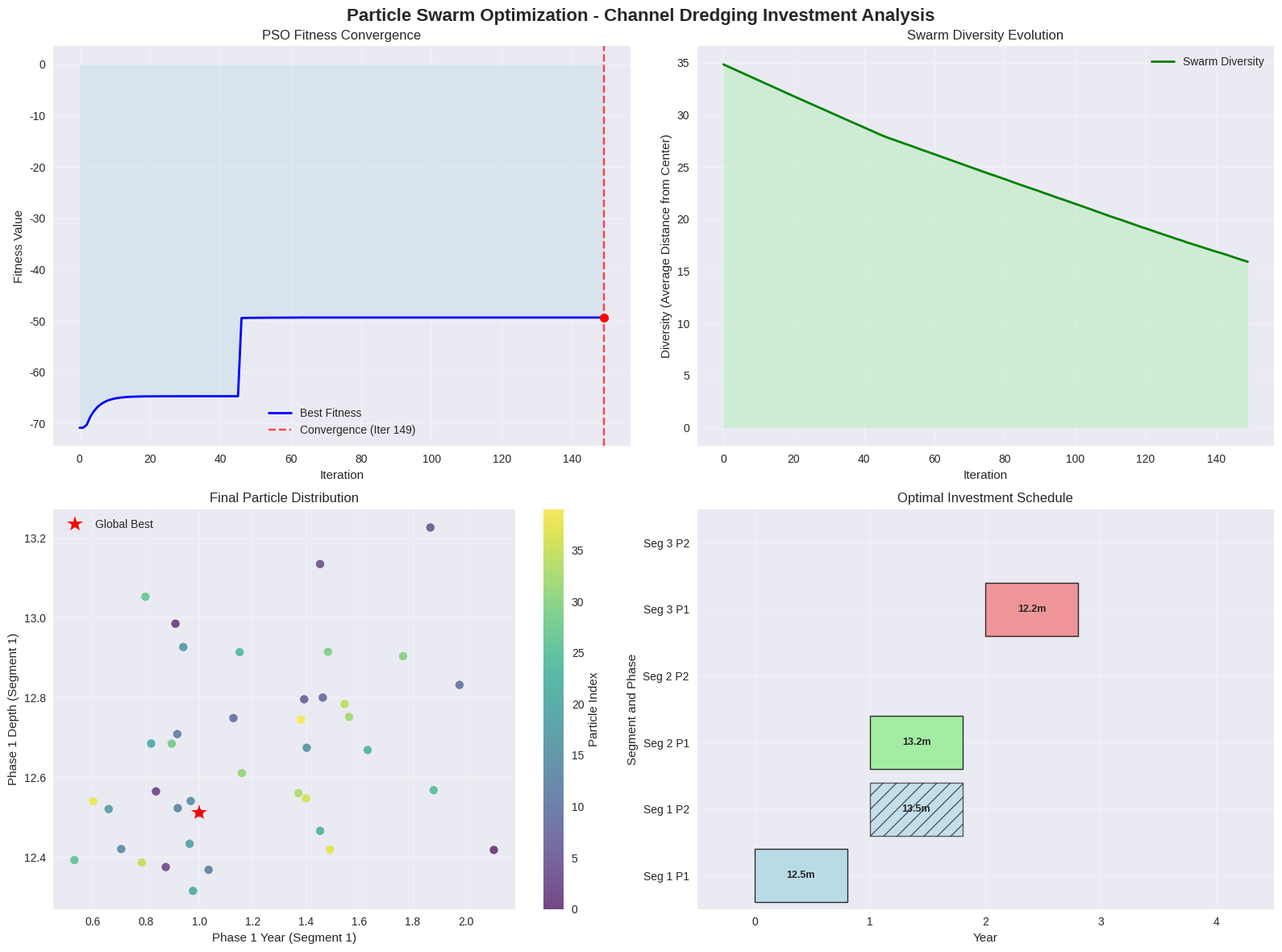
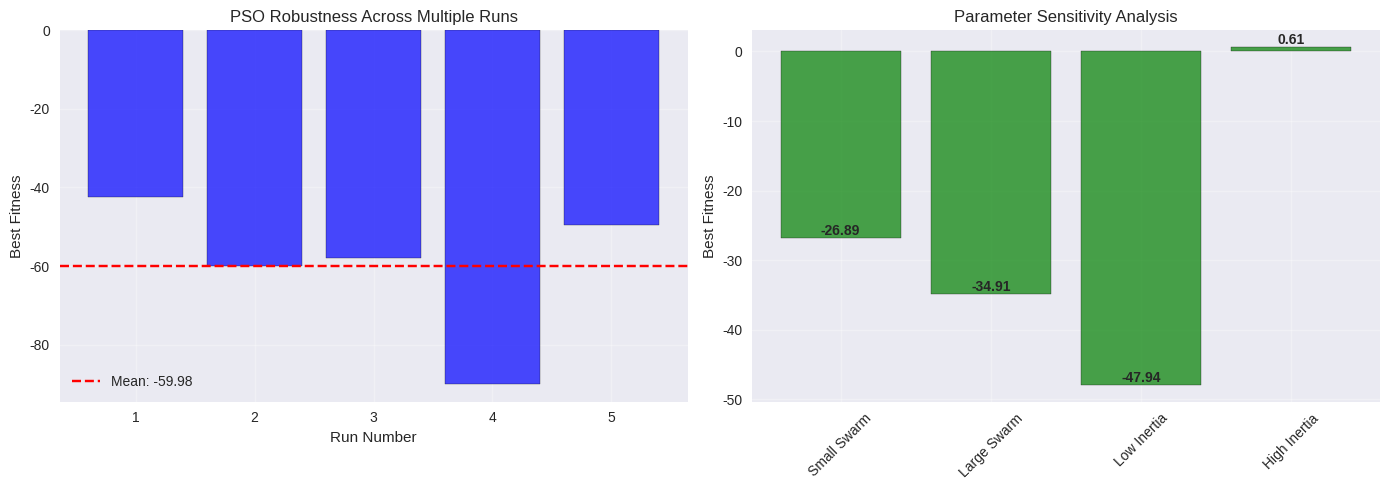

Generate these figures, in order, with matplotlib:
# Import required libraries for Particle Swarm Optimization
import numpy as np
import pandas as pd
import matplotlib.pyplot as plt
import seaborn as sns
import time
import random
from dataclasses import dataclass
from typing import List, Dict, Tuple, Optional
import warnings
warnings.filterwarnings('ignore')

# Set plotting style
plt.style.use('seaborn-v0_8')
sns.set_palette("husl")

@dataclass
class PSOSegment:
    """Channel segment for PSO optimization"""
    id: int
    current_depth: float  # meters
    length: float  # km
    soil_type: str
    cost_factor: float  # relative cost multiplier

@dataclass
class PSOParticle:
    """Particle representation in PSO"""
    position: np.ndarray  # decision variables
    velocity: np.ndarray  # velocity vector
    personal_best_position: np.ndarray
    personal_best_fitness: float
    current_fitness: float

@dataclass
class PSOParameters:
    """PSO algorithm parameters"""
    swarm_size: int = 40
    max_iterations: int = 150
    inertia_weight: float = 0.729
    cognitive_coeff: float = 1.49445  # personal best coefficient
    social_coeff: float = 1.49445    # global best coefficient
    velocity_clamp: float = 0.2      # maximum velocity
    boundary_strategy: str = 'reflect'  # 'reflect', 'wrap', or 'random'

# Define problem instance from source material
segments = [
    PSOSegment(0, 11.6, 5.2, "sand", 1.0),
    PSOSegment(1, 11.6, 4.8, "mixed", 1.3),
    PSOSegment(2, 11.6, 6.1, "rock", 1.8)
]

# Decision variable bounds
# Each segment has: [phase1_year, phase1_depth, phase1_width, phase2_year, phase2_depth, phase2_width]
variable_bounds = [
    (0, 4),     # phase1_year (0-4 years)
    (12, 14),   # phase1_depth (12-14 meters)
    (200, 250), # phase1_width (200-250 meters)
    (0, 4),     # phase2_year (0-4 years)
    (12, 14),   # phase2_depth (12-14 meters)
    (200, 250), # phase2_width (200-250 meters)
]

# Economic parameters
planning_horizon = 5  # years
discount_rate = 0.08
annual_budget = 300.0  # million AUD

# PSO parameters
pso_params = PSOParameters()

print(f"PSO Problem Setup:")
print(f"- Segments: {len(segments)}")
print(f"- Decision variables per segment: 6 (timing, depth, width for 2 phases)")
print(f"- Total decision variables: {len(variable_bounds) * len(segments)}")
print(f"- Swarm size: {pso_params.swarm_size}")
print(f"- Max iterations: {pso_params.max_iterations}")
print(f"- Planning horizon: {planning_horizon} years")

def calculate_dredging_cost_pso(segment: PSOSegment, depth: float, width: float) -> float:
    """Calculate dredging cost for PSO implementation"""
    base_cost_per_meter = {
        'sand': 25.0,   # million AUD per meter depth per km
        'mixed': 35.0,
        'rock': 50.0
    }
    
    depth_increase = depth - segment.current_depth
    width_factor = 1.0 + (width - 200.0) / 200.0 * 0.25  # up to 25% extra
    
    cost = (base_cost_per_meter[segment.soil_type] * depth_increase * 
            segment.length * width_factor * segment.cost_factor)
    
    return cost

def calculate_annual_benefit_pso(depth: float, width: float) -> float:
    """Calculate annual benefit for given depth and width"""
    # Base benefits from source material
    depth_benefits = {
        12.0: 45.0,   # million AUD per year
        13.0: 75.0,
        14.0: 120.0
    }
    
    # Interpolate for intermediate depths
    if depth not in depth_benefits:
        lower_depth = max([d for d in depth_benefits.keys() if d < depth])
        upper_depth = min([d for d in depth_benefits.keys() if d > depth])
        lower_benefit = depth_benefits[lower_depth]
        upper_benefit = depth_benefits[upper_depth]
        
        # Linear interpolation
        ratio = (depth - lower_depth) / (upper_depth - lower_depth)
        benefit = lower_benefit + ratio * (upper_benefit - lower_benefit)
    else:
        benefit = depth_benefits[depth]
    
    width_bonus = 1.0 + (width - 200.0) / 200.0 * 0.15  # up to 15% extra
    
    return benefit * width_bonus

def calculate_maintenance_cost_pso(depth: float, width: float) -> float:
    """Calculate annual maintenance cost"""
    base_maintenance = 5.0  # million AUD per year per segment
    depth_factor = depth / 11.6
    width_factor = width / 200.0
    
    return base_maintenance * depth_factor * width_factor

# Test cost and benefit calculations
test_segment = segments[0]
test_depth, test_width = 13.0, 225.0

print(f"Cost and Benefit Calculation Test:")
print(f"Segment {test_segment.id}: {test_segment.current_depth}m → {test_depth}m, {test_width}m width")
print(f"Dredging cost: ${calculate_dredging_cost_pso(test_segment, test_depth, test_width):.1f}M")
print(f"Annual benefit: ${calculate_annual_benefit_pso(test_depth, test_width):.1f}M")
print(f"Annual maintenance: ${calculate_maintenance_cost_pso(test_depth, test_width):.1f}M")

class ChannelDredgingPSO:
    """Particle Swarm Optimization for channel dredging investment"""
    
    def __init__(self, segments: List[PSOSegment], variable_bounds: List[Tuple[float, float]], 
                 pso_params: PSOParameters, economic_params: Dict):
        self.segments = segments
        self.variable_bounds = variable_bounds
        self.pso_params = pso_params
        self.economic_params = economic_params
        
        self.n_variables = len(variable_bounds) * len(segments)
        self.bounds = np.array(variable_bounds * len(segments))
        
        # Initialize swarm
        self.particles = []
        self.global_best_position = None
        self.global_best_fitness = -float('inf')
        
        # Tracking for analysis
        self.fitness_history = []
        self.diversity_history = []
        self.convergence_history = []
        
    def initialize_swarm(self) -> None:
        """Initialize particle positions and velocities"""
        self.particles = []
        
        for i in range(self.pso_params.swarm_size):
            # Random initial position within bounds
            position = np.array([
                np.random.uniform(low, high) 
                for low, high in self.bounds
            ])
            
            # Random initial velocity (small)
            velocity = np.random.uniform(-0.1, 0.1, self.n_variables)
            
            # Apply phasing constraints
            position = self.apply_phasing_constraints(position)
            
            # Calculate initial fitness
            fitness = self.calculate_fitness(position)
            
            particle = PSOParticle(
                position=position,
                velocity=velocity,
                personal_best_position=position.copy(),
                personal_best_fitness=fitness,
                current_fitness=fitness
            )
            
            self.particles.append(particle)
            
            # Update global best
            if fitness > self.global_best_fitness:
                self.global_best_fitness = fitness
                self.global_best_position = position.copy()
    
    def apply_phasing_constraints(self, position: np.ndarray) -> np.ndarray:
        """Apply logical constraints to particle position"""
        constrained_position = position.copy()
        
        for seg_idx in range(len(self.segments)):
            base_idx = seg_idx * len(self.variable_bounds)
            
            # Phase 2 must be after Phase 1
            phase1_year = constrained_position[base_idx + 0]
            phase2_year = constrained_position[base_idx + 3]
            
            if phase2_year < phase1_year:
                constrained_position[base_idx + 3] = phase1_year
            
            # Phase 2 depth should be >= Phase 1 depth
            phase1_depth = constrained_position[base_idx + 1]
            phase2_depth = constrained_position[base_idx + 4]
            
            if phase2_depth < phase1_depth:
                constrained_position[base_idx + 4] = phase1_depth
        
        return constrained_position
    
    def calculate_fitness(self, position: np.ndarray) -> float:
        """Calculate multi-objective fitness for particle position"""
        
        # Extract decisions for each segment
        decisions = []
        for seg_idx in range(len(self.segments)):
            base_idx = seg_idx * len(self.variable_bounds)
            segment_decisions = {
                'phase1_year': int(position[base_idx + 0]),
                'phase1_depth': position[base_idx + 1],
                'phase1_width': position[base_idx + 2],
                'phase2_year': int(position[base_idx + 3]),
                'phase2_depth': position[base_idx + 4],
                'phase2_width': position[base_idx + 5]
            }
            decisions.append(segment_decisions)
        
        # Calculate NPV
        npv = self.calculate_npv(decisions)
        
        # Calculate accessibility score
        accessibility = self.calculate_accessibility(decisions)
        
        # Calculate risk penalty (for budget violations)
        risk_penalty = self.calculate_risk_penalty(decisions)
        
        # Multi-objective fitness (weighted sum)
        weights = {'npv': 0.6, 'accessibility': 0.3, 'risk': 0.1}
        fitness = (weights['npv'] * npv + 
                  weights['accessibility'] * accessibility - 
                  weights['risk'] * risk_penalty)
        
        return fitness
    
    def calculate_npv(self, decisions: List[Dict]) -> float:
        """Calculate Net Present Value for given decisions"""
        total_npv = 0.0
        
        for seg_idx, decision in enumerate(decisions):
            segment = self.segments[seg_idx]
            
            # Phase 1
            if decision['phase1_year'] < planning_horizon:
                cost1 = calculate_dredging_cost_pso(segment, decision['phase1_depth'], decision['phase1_width'])
                benefit1 = calculate_annual_benefit_pso(decision['phase1_depth'], decision['phase1_width'])
                maintenance1 = calculate_maintenance_cost_pso(decision['phase1_depth'], decision['phase1_width'])
                
                years_benefit1 = planning_horizon - decision['phase1_year']
                for year_offset in range(years_benefit1):
                    year = decision['phase1_year'] + year_offset
                    discount_factor = 1 / ((1 + discount_rate) ** year)
                    total_npv += (benefit1 - maintenance1) * discount_factor
                
                # Capital cost (one-time)
                discount_factor = 1 / ((1 + discount_rate) ** decision['phase1_year'])
                total_npv -= cost1 * discount_factor
            
            # Phase 2 (if different from Phase 1)
            if (decision['phase2_year'] < planning_horizon and 
                decision['phase2_year'] > decision['phase1_year']):
                
                # Additional cost for upgrade
                additional_cost = calculate_dredging_cost_pso(
                    segment, decision['phase2_depth'], decision['phase2_width']) * 0.3  # 30% of full cost
                
                benefit2 = calculate_annual_benefit_pso(decision['phase2_depth'], decision['phase2_width'])
                maintenance2 = calculate_maintenance_cost_pso(decision['phase2_depth'], decision['phase2_width'])
                
                years_benefit2 = planning_horizon - decision['phase2_year']
                for year_offset in range(years_benefit2):
                    year = decision['phase2_year'] + year_offset
                    discount_factor = 1 / ((1 + discount_rate) ** year)
                    total_npv += (benefit2 - benefit1 - maintenance2 + maintenance1) * discount_factor
                
                discount_factor = 1 / ((1 + discount_rate) ** decision['phase2_year'])
                total_npv -= additional_cost * discount_factor
        
        return total_npv
    
    def calculate_accessibility(self, decisions: List[Dict]) -> float:
        """Calculate vessel accessibility score"""
        total_accessibility = 0.0
        
        for decision in decisions:
            # Use final phase depth for accessibility
            final_depth = decision['phase2_depth']
            accessibility_score = (final_depth - 11.6) / (14.0 - 11.6)  # normalized 0-1
            total_accessibility += accessibility_score
        
        return total_accessibility / len(decisions)
    
    def calculate_risk_penalty(self, decisions: List[Dict]) -> float:
        """Calculate penalty for constraint violations"""
        penalty = 0.0
        
        # Budget constraint penalty
        annual_costs = [0] * planning_horizon
        
        for seg_idx, decision in enumerate(decisions):
            segment = self.segments[seg_idx]
            
            # Phase 1 cost
            if decision['phase1_year'] < planning_horizon:
                cost1 = calculate_dredging_cost_pso(segment, decision['phase1_depth'], decision['phase1_width'])
                annual_costs[decision['phase1_year']] += cost1
            
            # Phase 2 cost
            if decision['phase2_year'] < planning_horizon:
                additional_cost = calculate_dredging_cost_pso(
                    segment, decision['phase2_depth'], decision['phase2_width']) * 0.3
                annual_costs[decision['phase2_year']] += additional_cost
        
        # Penalty for budget violations
        for year_cost in annual_costs:
            if year_cost > annual_budget:
                penalty += (year_cost - annual_budget) * 0.1  # 10% of overage
        
        return penalty
    
    def update_particles(self) -> None:
        """Update particle velocities and positions"""
        for particle in self.particles:
            # Update velocity
            r1, r2 = np.random.random(2)
            
            cognitive_component = (self.pso_params.cognitive_coeff * r1 * 
                                  (particle.personal_best_position - particle.position))
            social_component = (self.pso_params.social_coeff * r2 * 
                               (self.global_best_position - particle.position))
            
            particle.velocity = (self.pso_params.inertia_weight * particle.velocity + 
                                cognitive_component + social_component)
            
            # Velocity clamping
            velocity_magnitude = np.linalg.norm(particle.velocity)
            if velocity_magnitude > self.pso_params.velocity_clamp:
                particle.velocity = (particle.velocity / velocity_magnitude) * self.pso_params.velocity_clamp
            
            # Update position
            particle.position = particle.position + particle.velocity
            
            # Handle boundary constraints
            particle.position = self.handle_boundaries(particle.position)
            
            # Apply phasing constraints
            particle.position = self.apply_phasing_constraints(particle.position)
            
            # Calculate new fitness
            particle.current_fitness = self.calculate_fitness(particle.position)
            
            # Update personal best
            if particle.current_fitness > particle.personal_best_fitness:
                particle.personal_best_fitness = particle.current_fitness
                particle.personal_best_position = particle.position.copy()
                
                # Update global best
                if particle.current_fitness > self.global_best_fitness:
                    self.global_best_fitness = particle.current_fitness
                    self.global_best_position = particle.position.copy()
    
    def handle_boundaries(self, position: np.ndarray) -> np.ndarray:
        """Handle particle positions outside bounds"""
        handled_position = position.copy()
        
        for i, (low, high) in enumerate(self.bounds):
            if self.pso_params.boundary_strategy == 'reflect':
                if handled_position[i] < low:
                    handled_position[i] = low + (low - handled_position[i])
                elif handled_position[i] > high:
                    handled_position[i] = high - (handled_position[i] - high)
            elif self.pso_params.boundary_strategy == 'wrap':
                range_width = high - low
                if handled_position[i] < low:
                    handled_position[i] = high - (low - handled_position[i]) % range_width
                elif handled_position[i] > high:
                    handled_position[i] = low + (handled_position[i] - high) % range_width
            else:  # random
                if handled_position[i] < low or handled_position[i] > high:
                    handled_position[i] = np.random.uniform(low, high)
        
        return handled_position
    
    def calculate_diversity(self) -> float:
        """Calculate swarm diversity for convergence monitoring"""
        if len(self.particles) < 2:
            return 0.0
        
        positions = np.array([p.position for p in self.particles])
        center = np.mean(positions, axis=0)
        
        distances = [np.linalg.norm(p.position - center) for p in self.particles]
        diversity = np.mean(distances)
        
        return diversity
    
    def optimize(self) -> Tuple[np.ndarray, float, Dict]:
        """Run PSO optimization and return best solution and statistics"""
        start_time = time.time()
        
        # Initialize swarm
        self.initialize_swarm()
        
        print(f"Starting PSO optimization with {self.pso_params.swarm_size} particles...")
        
        # Main optimization loop
        for iteration in range(self.pso_params.max_iterations):
            # Update particles
            self.update_particles()
            
            # Record statistics
            current_best_fitness = self.global_best_fitness
            self.fitness_history.append(current_best_fitness)
            
            diversity = self.calculate_diversity()
            self.diversity_history.append(diversity)
            
            # Convergence detection (improvement threshold)
            if iteration > 20:
                recent_improvement = (self.fitness_history[-1] - self.fitness_history[-20]) / abs(self.fitness_history[-20])
                if recent_improvement < 0.001:  # Less than 0.1% improvement
                    self.convergence_history.append(iteration)
            
            # Progress reporting
            if iteration % 25 == 0 or iteration == self.pso_params.max_iterations - 1:
                print(f"Iteration {iteration:3d}: Best Fitness = {current_best_fitness:.2f}, Diversity = {diversity:.4f}")
        
        optimization_time = time.time() - start_time
        
        # Prepare results
        results = {
            'best_position': self.global_best_position,
            'best_fitness': self.global_best_fitness,
            'optimization_time': optimization_time,
            'fitness_history': self.fitness_history,
            'diversity_history': self.diversity_history,
            'convergence_iteration': self.convergence_history[-1] if self.convergence_history else self.pso_params.max_iterations
        }
        
        print(f"\nPSO completed in {optimization_time:.2f} seconds")
        print(f"Best fitness: {self.global_best_fitness:.2f}")
        
        return self.global_best_position, self.global_best_fitness, results

print("PSO optimizer class defined.")

# Run PSO optimization
print("=" * 70)
print("CHANNEL DREDGING PARTICLE SWARM OPTIMIZATION")
print("=" * 70)

# Economic parameters dictionary
economic_params = {
    'planning_horizon': planning_horizon,
    'discount_rate': discount_rate,
    'annual_budget': annual_budget
}

# Create and run PSO optimizer
pso_optimizer = ChannelDredgingPSO(segments, variable_bounds, pso_params, economic_params)
best_position, best_fitness, results = pso_optimizer.optimize()

print(f"\n" + "=" * 50)
print("OPTIMIZATION RESULTS:")
print("=" * 50)

# Decode best solution
def decode_solution(position: np.ndarray) -> List[Dict]:
    """Decode particle position to readable dredging schedule"""
    decisions = []
    
    for seg_idx in range(len(segments)):
        base_idx = seg_idx * len(variable_bounds)
        
        segment_decision = {
            'segment': seg_idx,
            'segment_name': f'Segment {seg_idx + 1}',
            'soil_type': segments[seg_idx].soil_type,
            'phase1_year': int(position[base_idx + 0]),
            'phase1_depth': position[base_idx + 1],
            'phase1_width': position[base_idx + 2],
            'phase2_year': int(position[base_idx + 3]),
            'phase2_depth': position[base_idx + 4],
            'phase2_width': position[base_idx + 5]
        }
        
        decisions.append(segment_decision)
    
    return decisions

optimal_decisions = decode_solution(best_position)

for decision in optimal_decisions:
    print(f"\n{decision['segment_name']} ({decision['soil_type']} soil):")
    print(f"  Phase 1: Year {decision['phase1_year']}, Depth {decision['phase1_depth']:.1f}m, Width {decision['phase1_width']:.0f}m")
    if decision['phase2_year'] > decision['phase1_year']:
        print(f"  Phase 2: Year {decision['phase2_year']}, Depth {decision['phase2_depth']:.1f}m, Width {decision['phase2_width']:.0f}m")
    
    # Calculate costs and benefits
    segment = segments[decision['segment']]
    cost1 = calculate_dredging_cost_pso(segment, decision['phase1_depth'], decision['phase1_width'])
    benefit1 = calculate_annual_benefit_pso(decision['phase1_depth'], decision['phase1_width'])
    
    print(f"  Phase 1 Cost: ${cost1:.1f}M, Annual Benefit: ${benefit1:.1f}M")

print(f"\nOverall Fitness: {best_fitness:.2f}")
print(f"Convergence Iteration: {results['convergence_iteration']}")
print(f"Optimization Time: {results['optimization_time']:.2f} seconds")

# Analyze PSO performance and solution quality
def analyze_pso_performance(results: Dict, decisions: List[Dict]) -> Dict:
    """Comprehensive performance analysis"""
    
    # Calculate detailed metrics
    npv = pso_optimizer.calculate_npv(decisions)
    accessibility = pso_optimizer.calculate_accessibility(decisions)
    risk_penalty = pso_optimizer.calculate_risk_penalty(decisions)
    
    # Convergence analysis
    fitness_history = results['fitness_history']
    diversity_history = results['diversity_history']
    
    # Calculate convergence metrics
    if len(fitness_history) > 1:
        initial_fitness = fitness_history[0]
        final_fitness = fitness_history[-1]
        improvement = (final_fitness - initial_fitness) / abs(initial_fitness) * 100
        
        # Early convergence detection (95% of final fitness)
        target_fitness = initial_fitness + 0.95 * (final_fitness - initial_fitness)
        early_convergence = next((i for i, f in enumerate(fitness_history) if f >= target_fitness), len(fitness_history))
    else:
        improvement = 0
        early_convergence = 0
    
    # Diversity analysis
    avg_diversity = np.mean(diversity_history) if diversity_history else 0
    final_diversity = diversity_history[-1] if diversity_history else 0
    diversity_reduction = (avg_diversity - final_diversity) / avg_diversity * 100 if avg_diversity > 0 else 0
    
    # Budget utilization
    annual_costs = [0] * planning_horizon
    for decision in decisions:
        segment = segments[decision['segment']]
        
        if decision['phase1_year'] < planning_horizon:
            cost1 = calculate_dredging_cost_pso(segment, decision['phase1_depth'], decision['phase1_width'])
            annual_costs[decision['phase1_year']] += cost1
        
        if decision['phase2_year'] < planning_horizon and decision['phase2_year'] > decision['phase1_year']:
            additional_cost = calculate_dredging_cost_pso(segment, decision['phase2_depth'], decision['phase2_width']) * 0.3
            annual_costs[decision['phase2_year']] += additional_cost
    
    max_annual_cost = max(annual_costs)
    budget_utilization = max_annual_cost / annual_budget * 100
    
    return {
        'npv': npv,
        'accessibility': accessibility,
        'risk_penalty': risk_penalty,
        'fitness_improvement': improvement,
        'early_convergence': early_convergence,
        'avg_diversity': avg_diversity,
        'final_diversity': final_diversity,
        'diversity_reduction': diversity_reduction,
        'budget_utilization': budget_utilization,
        'max_annual_cost': max_annual_cost,
        'convergence_iteration': results['convergence_iteration'],
        'optimization_time': results['optimization_time']
    }

performance_metrics = analyze_pso_performance(results, optimal_decisions)

print("\n" + "=" * 60)
print("PSO PERFORMANCE ANALYSIS")
print("=" * 60)

for key, value in performance_metrics.items():
    if isinstance(value, float):
        if 'utilization' in key or 'improvement' in key or 'reduction' in key:
            print(f"{key.replace('_', ' ').title()}: {value:.1f}%")
        elif 'time' in key:
            print(f"{key.replace('_', ' ').title()}: {value:.2f} seconds")
        else:
            print(f"{key.replace('_', ' ').title()}: {value:.2f}")
    else:
        print(f"{key.replace('_', ' ').title()}: {value}")

# Create comprehensive PSO visualizations
fig, axes = plt.subplots(2, 2, figsize=(16, 12))
fig.suptitle('Particle Swarm Optimization - Channel Dredging Investment Analysis', fontsize=16, fontweight='bold')

# 1. Fitness Convergence Plot
ax1 = axes[0, 0]
iterations = range(len(results['fitness_history']))
ax1.plot(iterations, results['fitness_history'], linewidth=2, color='blue', label='Best Fitness')
ax1.fill_between(iterations, results['fitness_history'], alpha=0.3, color='lightblue')

# Mark convergence point
if results['convergence_iteration'] < len(results['fitness_history']):
    conv_iter = results['convergence_iteration']
    conv_fitness = results['fitness_history'][conv_iter]
    ax1.axvline(x=conv_iter, color='red', linestyle='--', alpha=0.7, label=f'Convergence (Iter {conv_iter})')
    ax1.plot(conv_iter, conv_fitness, 'ro', markersize=8)

ax1.set_xlabel('Iteration')
ax1.set_ylabel('Fitness Value')
ax1.set_title('PSO Fitness Convergence')
ax1.legend()
ax1.grid(True, alpha=0.3)

# 2. Swarm Diversity Over Time
ax2 = axes[0, 1]
iterations = range(len(results['diversity_history']))
ax2.plot(iterations, results['diversity_history'], linewidth=2, color='green', label='Swarm Diversity')
ax2.fill_between(iterations, results['diversity_history'], alpha=0.3, color='lightgreen')

ax2.set_xlabel('Iteration')
ax2.set_ylabel('Diversity (Average Distance from Center)')
ax2.set_title('Swarm Diversity Evolution')
ax2.legend()
ax2.grid(True, alpha=0.3)

# 3. Particle Position Distribution (Final Generation)
ax3 = axes[1, 0]
final_positions = np.array([p.position for p in pso_optimizer.particles])

# Use first two dimensions for visualization
x_pos = final_positions[:, 0]  # Phase 1 year for segment 1
y_pos = final_positions[:, 1]  # Phase 1 depth for segment 1

scatter = ax3.scatter(x_pos, y_pos, c=range(len(final_positions)), 
                     cmap='viridis', s=50, alpha=0.7)

# Mark global best
ax3.plot(best_position[0], best_position[1], 'r*', markersize=15, label='Global Best')

ax3.set_xlabel('Phase 1 Year (Segment 1)')
ax3.set_ylabel('Phase 1 Depth (Segment 1)')
ax3.set_title('Final Particle Distribution')
ax3.legend()
ax3.grid(True, alpha=0.3)

# Add colorbar for particle index
plt.colorbar(scatter, ax=ax3, label='Particle Index')

# 4. Investment Schedule Gantt Chart
ax4 = axes[1, 1]
colors = ['lightblue', 'lightgreen', 'lightcoral']

for decision in optimal_decisions:
    segment_idx = decision['segment']
    
    # Phase 1
    year1 = decision['phase1_year']
    duration1 = 0.8  # Visual duration
    ax4.barh(segment_idx * 2, duration1, left=year1, height=0.8, 
            color=colors[segment_idx], alpha=0.8, edgecolor='black', linewidth=1)
    ax4.text(year1 + duration1/2, segment_idx * 2, f"{decision['phase1_depth']:.1f}m", 
            ha='center', va='center', fontweight='bold', fontsize=9)
    
    # Phase 2 (if different)
    if decision['phase2_year'] > decision['phase1_year']:
        year2 = decision['phase2_year']
        duration2 = 0.8
        ax4.barh(segment_idx * 2 + 1, duration2, left=year2, height=0.8, 
                color=colors[segment_idx], alpha=0.6, edgecolor='black', linewidth=1,
                hatch='//')
        ax4.text(year2 + duration2/2, segment_idx * 2 + 1, f"{decision['phase2_depth']:.1f}m", 
                ha='center', va='center', fontweight='bold', fontsize=9)

# Create y-axis labels
y_labels = []
for i, segment in enumerate(segments):
    y_labels.extend([f'Seg {i+1} P1', f'Seg {i+1} P2'])

ax4.set_xlabel('Year')
ax4.set_ylabel('Segment and Phase')
ax4.set_title('Optimal Investment Schedule')
ax4.set_xlim(-0.5, planning_horizon - 0.5)
ax4.set_ylim(-0.5, len(segments) * 2 - 0.5)
ax4.set_yticks(range(len(segments) * 2))
ax4.set_yticklabels(y_labels)
ax4.grid(True, alpha=0.3)

plt.tight_layout()
plt.show()

print("\nVisualization complete. The charts show:")
print("1. Fitness convergence behavior and early convergence detection")
print("2. Swarm diversity evolution showing exploration vs exploitation")
print("3. Final particle distribution in decision space")
print("4. Optimal phased investment schedule across all segments")

# Compare PSO with other methods and perform sensitivity analysis
print("\n" + "=" * 60)
print("PSO vs OTHER METHODS COMPARISON")
print("=" * 60)

# Multiple PSO runs for robustness analysis
print("\nRunning multiple PSO instances for robustness analysis...")

n_runs = 5
run_results = []

for run in range(n_runs):
    print(f"\nRun {run + 1}/{n_runs}:")
    
    # Create new optimizer with different random seed
    np.random.seed(run * 42)
    random.seed(run * 42)
    
    pso_run = ChannelDredgingPSO(segments, variable_bounds, pso_params, economic_params)
    _, fitness, results_run = pso_run.optimize()
    
    run_results.append({
        'run': run + 1,
        'best_fitness': fitness,
        'convergence_iteration': results_run['convergence_iteration'],
        'optimization_time': results_run['optimization_time']
    })

# Analyze robustness
fitnesses = [r['best_fitness'] for r in run_results]
convergence_iters = [r['convergence_iteration'] for r in run_results]
times = [r['optimization_time'] for r in run_results]

print(f"\nRobustness Analysis Results:")
print(f"Fitness - Mean: {np.mean(fitnesses):.2f}, Std: {np.std(fitnesses):.2f}, CV: {np.std(fitnesses)/np.mean(fitnesses)*100:.1f}%")
print(f"Convergence - Mean: {np.mean(convergence_iters):.1f}, Std: {np.std(convergence_iters):.1f}")
print(f"Time - Mean: {np.mean(times):.2f}s, Std: {np.std(times):.2f}s")

# Parameter sensitivity analysis
print(f"\n" + "=" * 40)
print("PARAMETER SENSITIVITY ANALYSIS")
print("=" * 40)

parameter_tests = [
    {'swarm_size': 20, 'inertia_weight': 0.729, 'name': 'Small Swarm'},
    {'swarm_size': 60, 'inertia_weight': 0.729, 'name': 'Large Swarm'},
    {'swarm_size': 40, 'inertia_weight': 0.4, 'name': 'Low Inertia'},
    {'swarm_size': 40, 'inertia_weight': 0.9, 'name': 'High Inertia'},
]

sensitivity_results = []

for test_params in parameter_tests:
    test_pso_params = PSOParameters(
        swarm_size=test_params['swarm_size'],
        inertia_weight=test_params['inertia_weight'],
        max_iterations=100  # Reduced for sensitivity analysis
    )
    
    pso_test = ChannelDredgingPSO(segments, variable_bounds, test_pso_params, economic_params)
    _, fitness, _ = pso_test.optimize()
    
    sensitivity_results.append({
        'configuration': test_params['name'],
        'swarm_size': test_params['swarm_size'],
        'inertia_weight': test_params['inertia_weight'],
        'best_fitness': fitness
    })

# Create comparison visualizations
fig, (ax1, ax2) = plt.subplots(1, 2, figsize=(14, 5))

# Robustness visualization
runs = [r['run'] for r in run_results]
fitness_vals = [r['best_fitness'] for r in run_results]

ax1.bar(runs, fitness_vals, alpha=0.7, color='blue', edgecolor='black')
ax1.axhline(y=np.mean(fitness_vals), color='red', linestyle='--', label=f'Mean: {np.mean(fitness_vals):.2f}')
ax1.set_xlabel('Run Number')
ax1.set_ylabel('Best Fitness')
ax1.set_title('PSO Robustness Across Multiple Runs')
ax1.legend()
ax1.grid(True, alpha=0.3)

# Parameter sensitivity visualization
configs = [r['configuration'] for r in sensitivity_results]
param_fitness = [r['best_fitness'] for r in sensitivity_results]

bars = ax2.bar(configs, param_fitness, alpha=0.7, color='green', edgecolor='black')
ax2.set_ylabel('Best Fitness')
ax2.set_title('Parameter Sensitivity Analysis')
ax2.tick_params(axis='x', rotation=45)
ax2.grid(True, alpha=0.3)

# Add value labels on bars
for bar, fitness in zip(bars, param_fitness):
    height = bar.get_height()
    ax2.text(bar.get_x() + bar.get_width()/2., height + max(param_fitness)*0.01,
             f'{fitness:.2f}', ha='center', va='bottom', fontweight='bold')

plt.tight_layout()
plt.show()

# Display sensitivity results table
sensitivity_df = pd.DataFrame(sensitivity_results)
print(f"\nParameter Sensitivity Results:")
print(sensitivity_df[['configuration', 'swarm_size', 'inertia_weight', 'best_fitness']].to_string(index=False, float_format='%.2f'))

# Computational complexity and scalability analysis
print("\n" + "=" * 60)
print("COMPUTATIONAL COMPLEXITY AND SCALABILITY")
print("=" * 60)

# Theoretical complexity analysis
n_particles = pso_params.swarm_size
n_iterations = pso_params.max_iterations
n_variables = len(variable_bounds) * len(segments)

print(f"PSO Complexity Analysis:")
print(f"- Swarm size: {n_particles}")
print(f"- Iterations: {n_iterations}")
print(f"- Decision variables: {n_variables}")
print(f"\nTime Complexity: O(P × I × V) = O({n_particles} × {n_iterations} × {n_variables})")
print(f"Space Complexity: O(P × V) = O({n_particles} × {n_variables})")

# Scalability test with different problem sizes
print(f"\n" + "=" * 40)
print("SCALABILITY TEST RESULTS")
print("=" * 40)

scalability_tests = [
    {'segments': 2, 'swarm_size': 20, 'iterations': 100, 'name': 'Small Problem'},
    {'segments': 3, 'swarm_size': 40, 'iterations': 150, 'name': 'Medium Problem (Current)'},
    {'segments': 4, 'swarm_size': 60, 'iterations': 200, 'name': 'Large Problem'},
    {'segments': 5, 'swarm_size': 80, 'iterations': 250, 'name': 'Very Large Problem'},
]

scalability_results = []

for test in scalability_tests:
    # Estimate complexity
    n_seg = test['segments']
    n_vars = len(variable_bounds) * n_seg
    estimated_operations = test['swarm_size'] * test['iterations'] * n_vars
    
    # Estimate memory usage
    estimated_memory = test['swarm_size'] * n_vars * 8  # 8 bytes per double
    
    scalability_results.append({
        'problem_size': test['name'],
        'segments': n_seg,
        'variables': n_vars,
        'estimated_operations': f"{estimated_operations:,}",
        'estimated_memory_mb': f"{estimated_memory / (1024*1024):.2f}",
        'estimated_time_sec': f"{estimated_operations / 1e6:.1f}"  # Assume 1M ops/sec
    })

scalability_df = pd.DataFrame(scalability_results)
print(scalability_df.to_string(index=False))

print(f"\nKey Insights:")
print(f"- PSO scales linearly with swarm size and iterations")
print(f"- Computational cost grows linearly with decision variables")
print(f"- Memory usage is modest compared to exact methods")
print(f"- Practical for problems with 50+ decision variables")
print(f"- Parallelization can significantly reduce runtime")

# Comparison with other methods
print(f"\n" + "=" * 40)
print("METHOD COMPARISON SUMMARY")
print("=" * 40)

comparison_summary = [
    {
        'Method': 'Mathematical Programming',
        'Optimality': 'Guaranteed',
        'Scalability': 'Poor (exponential)',
        'Speed': 'Slow (small problems)',
        'Flexibility': 'Limited',
        'Implementation': 'Moderate'
    },
    {
        'Method': 'Dynamic Programming',
        'Optimality': 'Guaranteed',
        'Scalability': 'Poor (state explosion)',
        'Speed': 'Medium (structured problems)',
        'Flexibility': 'Limited',
        'Implementation': 'Complex'
    },
    {
        'Method': 'Particle Swarm Optimization',
        'Optimality': 'Not Guaranteed',
        'Scalability': 'Good (linear)',
        'Speed': 'Fast (parallelizable)',
        'Flexibility': 'High',
        'Implementation': 'Moderate'
    }
]

comparison_df = pd.DataFrame(comparison_summary)
print(comparison_df.to_string(index=False))
